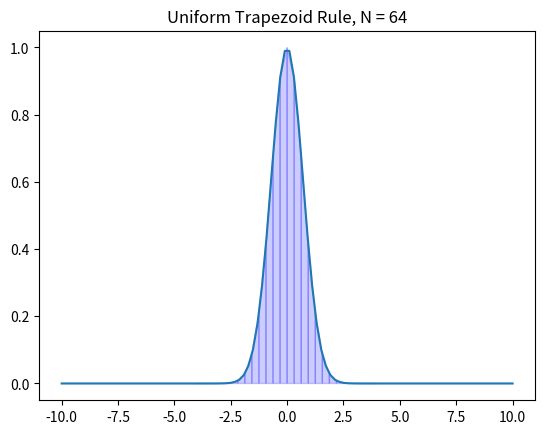

This figure's Python source:
#Exploring integrals of different gaussian distributions

from sympy import series, Symbol
from sympy.functions import sin, cos, exp
from sympy.plotting import plot
import matplotlib.pyplot as plt
import numpy as np
import math
from scipy.interpolate import lagrange
from numpy.polynomial.polynomial import Polynomial

# TRAPEZOID INTEGRATION WITH UNIFORM POINT DISTRIBUTION

#func = e^-x^2
f = lambda x : np.exp(-x**2)
a = -10; b = 10
exact_area = np.sqrt(np.pi)
print("exact area  =", exact_area)

arr = [2, 4, 8, 16, 32, 64]
for n in arr :
    h = (b - a) / n
    total_area = 0
    if n > 2:
        for j in range(1, n) :
            total_area += math.e ** (-((a + j * h) ** 2))
        total_area += 0.5 * math.e ** (-((a + 0 * h) ** 2))
        total_area += 0.5 * math.e ** (-((a + n * h) ** 2))
        total_area *= h
    else:
        total_area += h * 0.5 * (math.e ** (-(a ** 2)) + math.e ** (-((a + h) ** 2)))
        total_area += h * 0.5 * (math.e ** (-((a + h) ** 2)) + math.e ** (-((a + 2 * h) ** 2)))
    print("area approximation =", total_area)
    print("error =", np.abs(total_area - exact_area))

N = 64
# x and y values for the trapezoid rule
x = np.linspace(a,b,N+1)
y = f(x)
# X and Y values for plotting y=f(x)
X = np.linspace(a,b,100)
Y = f(X)
plt.plot(X,Y)
for i in range(N):
    xs = [x[i],x[i],x[i+1],x[i+1]]
    ys = [0,f(x[i]),f(x[i+1]),0]
    plt.fill(xs,ys,'b',edgecolor='b',alpha=0.2)
plt.title('Uniform Trapezoid Rule, N = {}'.format(N))
plt.show()

# TRAPEZOID INTEGRATION WITH NON-UNIFORM POINT DISTRIBUTION

# #func = e^-x^2
# f = lambda x : np.exp(-x**2)
# a = -5; b = 5; N = 30

# # x and y values for the trapezoid rule
# x = np.linspace(a,b,N+1)
# y = f(x)
# # X and Y values for plotting y=f(x)
# X = np.linspace(a,b,100)
# Y = f(X)
# plt.plot(X,Y)

# for i in range(N):
#     xs = [x[i],x[i],x[i+1],x[i+1]]
#     ys = [0,f(x[i]),f(x[i+1]),0]
#     plt.fill(xs,ys,'b',edgecolor='b',alpha=0.2)

# plt.title('Non-Uniform Trapezoid Rule, N = {}'.format(N))
# plt.show()
